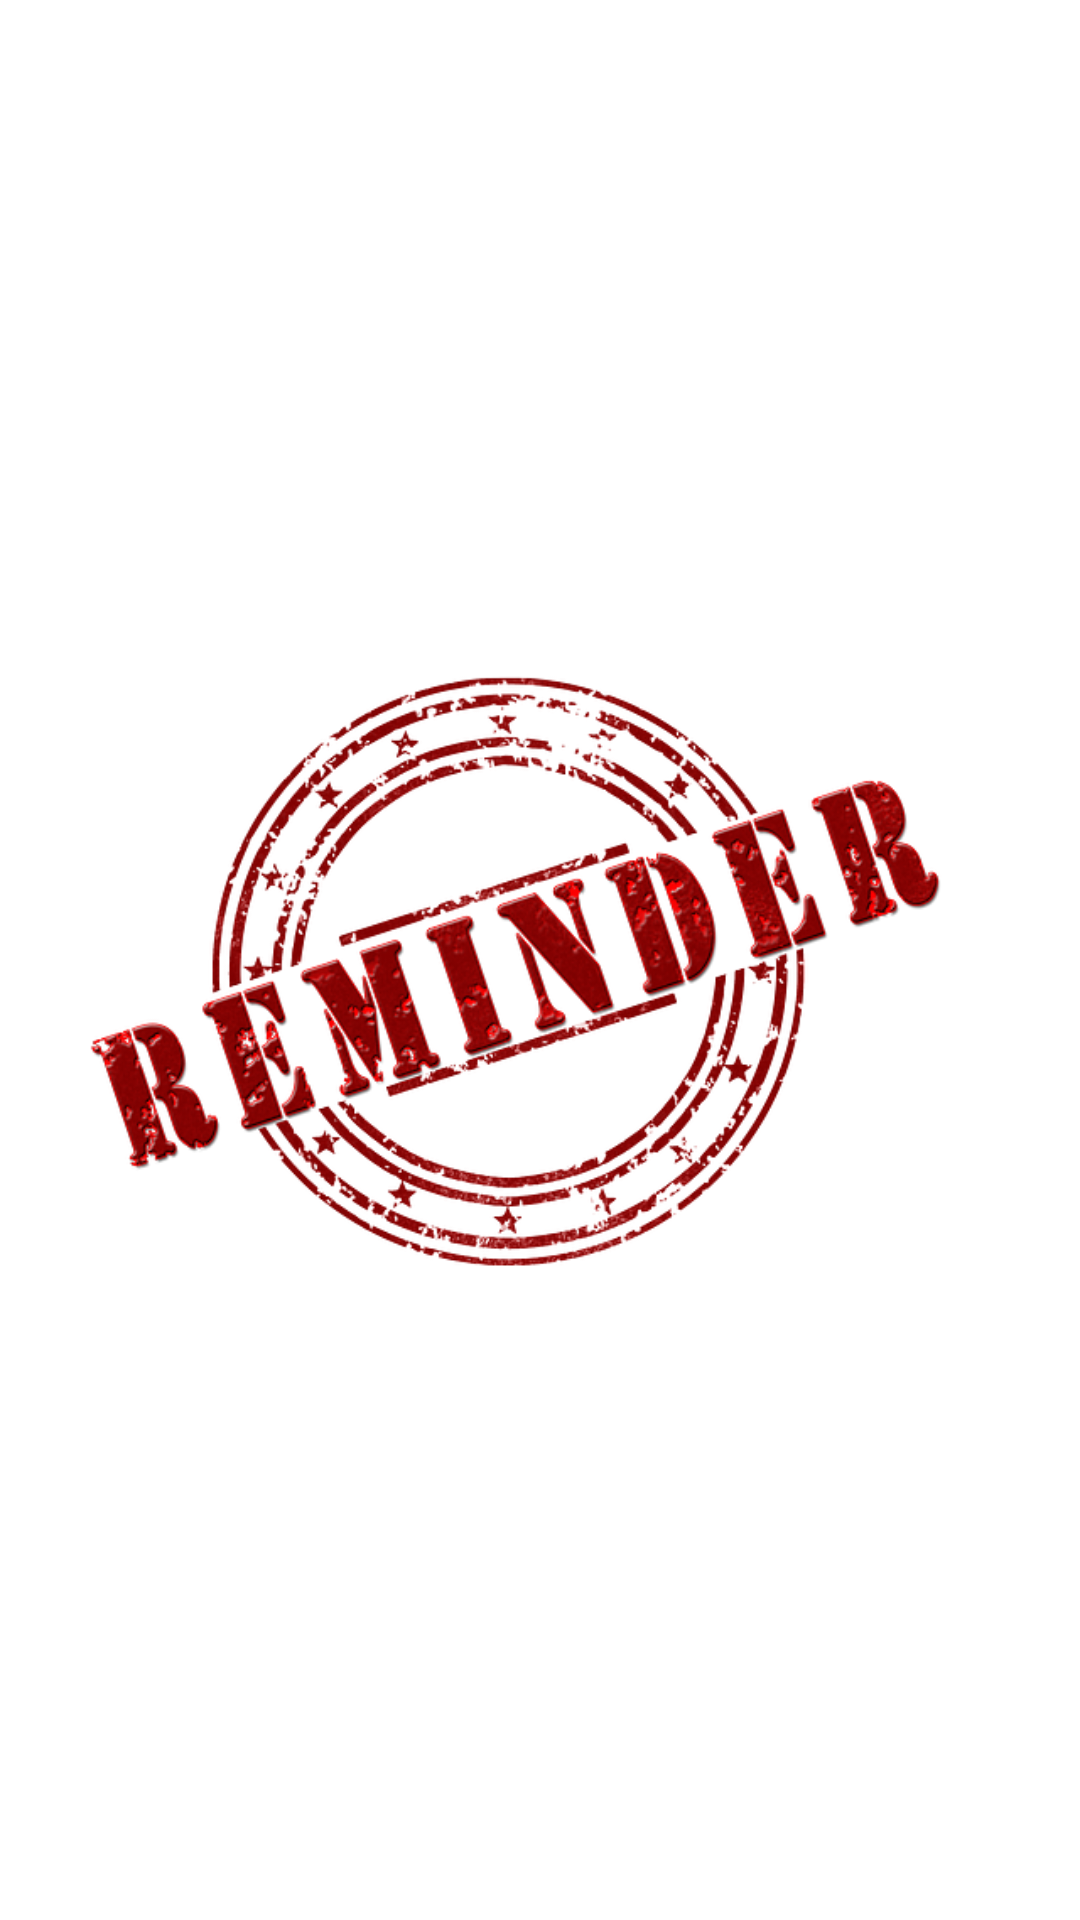

This screen was rendered from an Android layout file. Write that file and the resources it references.
<!-- AndroidManifest.xml: application theme AppTheme -->
<!-- res/layout/fragment_splash.xml -->
<?xml version="1.0" encoding="utf-8"?>
<FrameLayout xmlns:android="http://schemas.android.com/apk/res/android"
    xmlns:tools="http://schemas.android.com/tools"
    android:layout_width="match_parent"
    android:layout_height="match_parent"
    android:background="@color/white"
    tools:context=".fragments.SplashFragment">
    <ImageView
        android:layout_width="wrap_content"
        android:layout_height="wrap_content"
        android:src="@drawable/reminder"
        android:layout_gravity="center_vertical"/>
</FrameLayout>
<!-- resources referenced by this layout -->
<resources>
  <color name="white">#ffffff</color>
  <!-- drawable reminder: png bitmap (drawable, 260546 bytes) -->
  <style name="AppTheme" parent="Theme.AppCompat.Light.NoActionBar">
          
          <item name="colorPrimary">@color/colorPrimary</item>
          <item name="colorPrimaryDark">@color/colorPrimaryDark</item>
          <item name="colorAccent">@color/colorAccent</item>
          <item name="android:colorControlHighlight">@color/white</item>
          <item name="android:textColorSecondary">@color/white</item>
      </style>
  <color name="colorPrimary">#5d7a8f</color>
  <color name="colorPrimaryDark">#486d7e</color>
  <color name="colorAccent">#af9153</color>
</resources>
